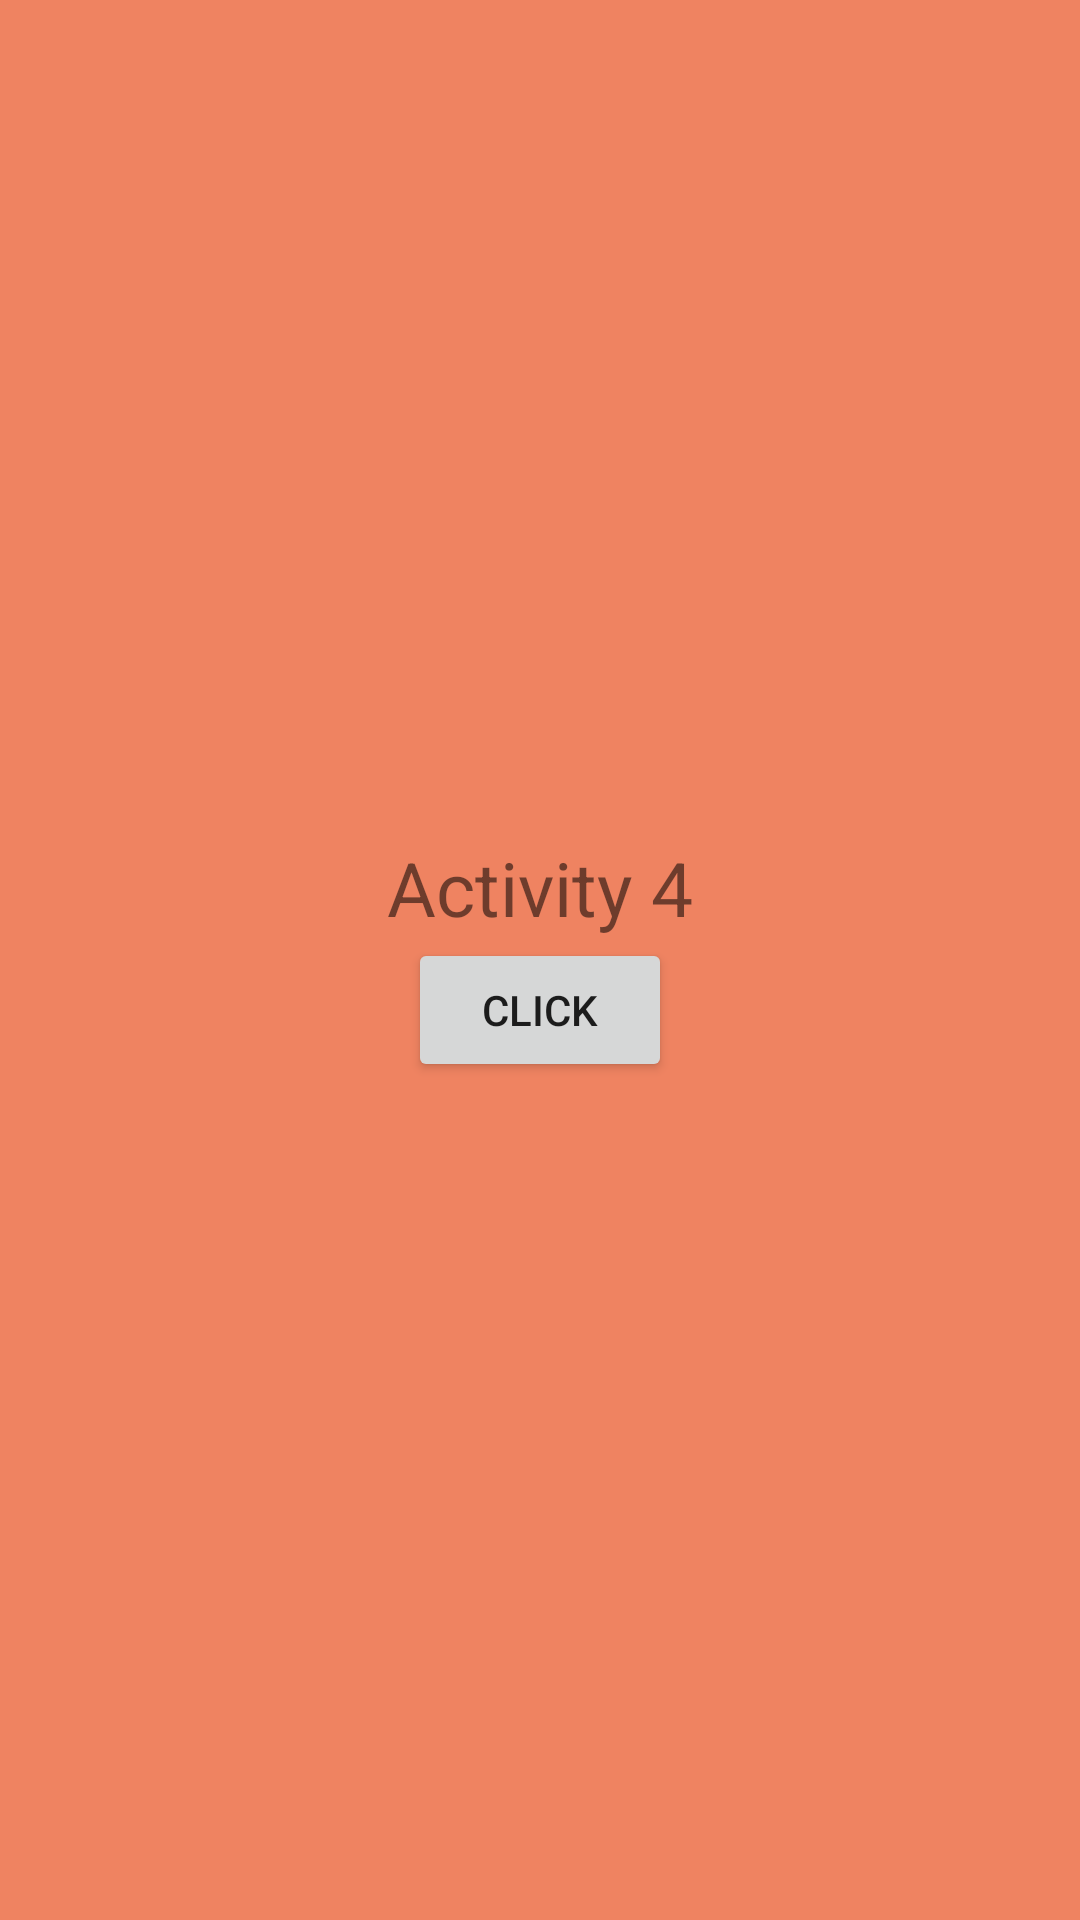

Here is an Android app screen rendered from its layout file. Give the layout XML and the strings, colors and styles it references.
<!-- AndroidManifest.xml: application theme Theme.TestProject -->
<!-- res/layout/activity_main4.xml -->
<?xml version="1.0" encoding="utf-8"?>
<LinearLayout xmlns:android="http://schemas.android.com/apk/res/android"
    xmlns:app="http://schemas.android.com/apk/res-auto"
    xmlns:tools="http://schemas.android.com/tools"
    android:background="#EF8361"
    android:orientation="vertical"
    android:gravity="center"
    android:layout_width="match_parent"
    android:layout_height="match_parent">

    <TextView
        android:layout_width="wrap_content"
        android:layout_height="wrap_content"
        android:text="Activity 4"
        android:textSize="25dp"/>

    <Button
        android:id="@+id/btn4"
        android:layout_width="wrap_content"
        android:layout_height="wrap_content"
        android:text="click"
        android:gravity="center"/>

</LinearLayout>
<!-- resources referenced by this layout -->
<resources>
  <style name="Theme.TestProject" parent="Theme.MaterialComponents.DayNight.DarkActionBar">
          
          <item name="colorPrimary">@color/purple_500</item>
          <item name="colorPrimaryVariant">@color/purple_700</item>
          <item name="colorOnPrimary">@color/white</item>
          
          <item name="colorSecondary">@color/teal_200</item>
          <item name="colorSecondaryVariant">@color/teal_700</item>
          <item name="colorOnSecondary">@color/black</item>
          
          <item name="android:statusBarColor" tools:targetApi="l">?attr/colorPrimaryVariant</item>
          
  
          <item name="android:windowContentTransitions">true</item>
  
      </style>
  <!-- not gathered from this repository: default colours our renderer supplied (Android Studio template values) -->
  <color name="purple_500">#FF6200EE</color>
  <color name="purple_700">#FF3700B3</color>
  <color name="teal_200">#FF03DAC5</color>
  <color name="teal_700">#FF018786</color>
  <color name="black">#FF000000</color>
  <color name="white">#FFFFFFFF</color>
</resources>
